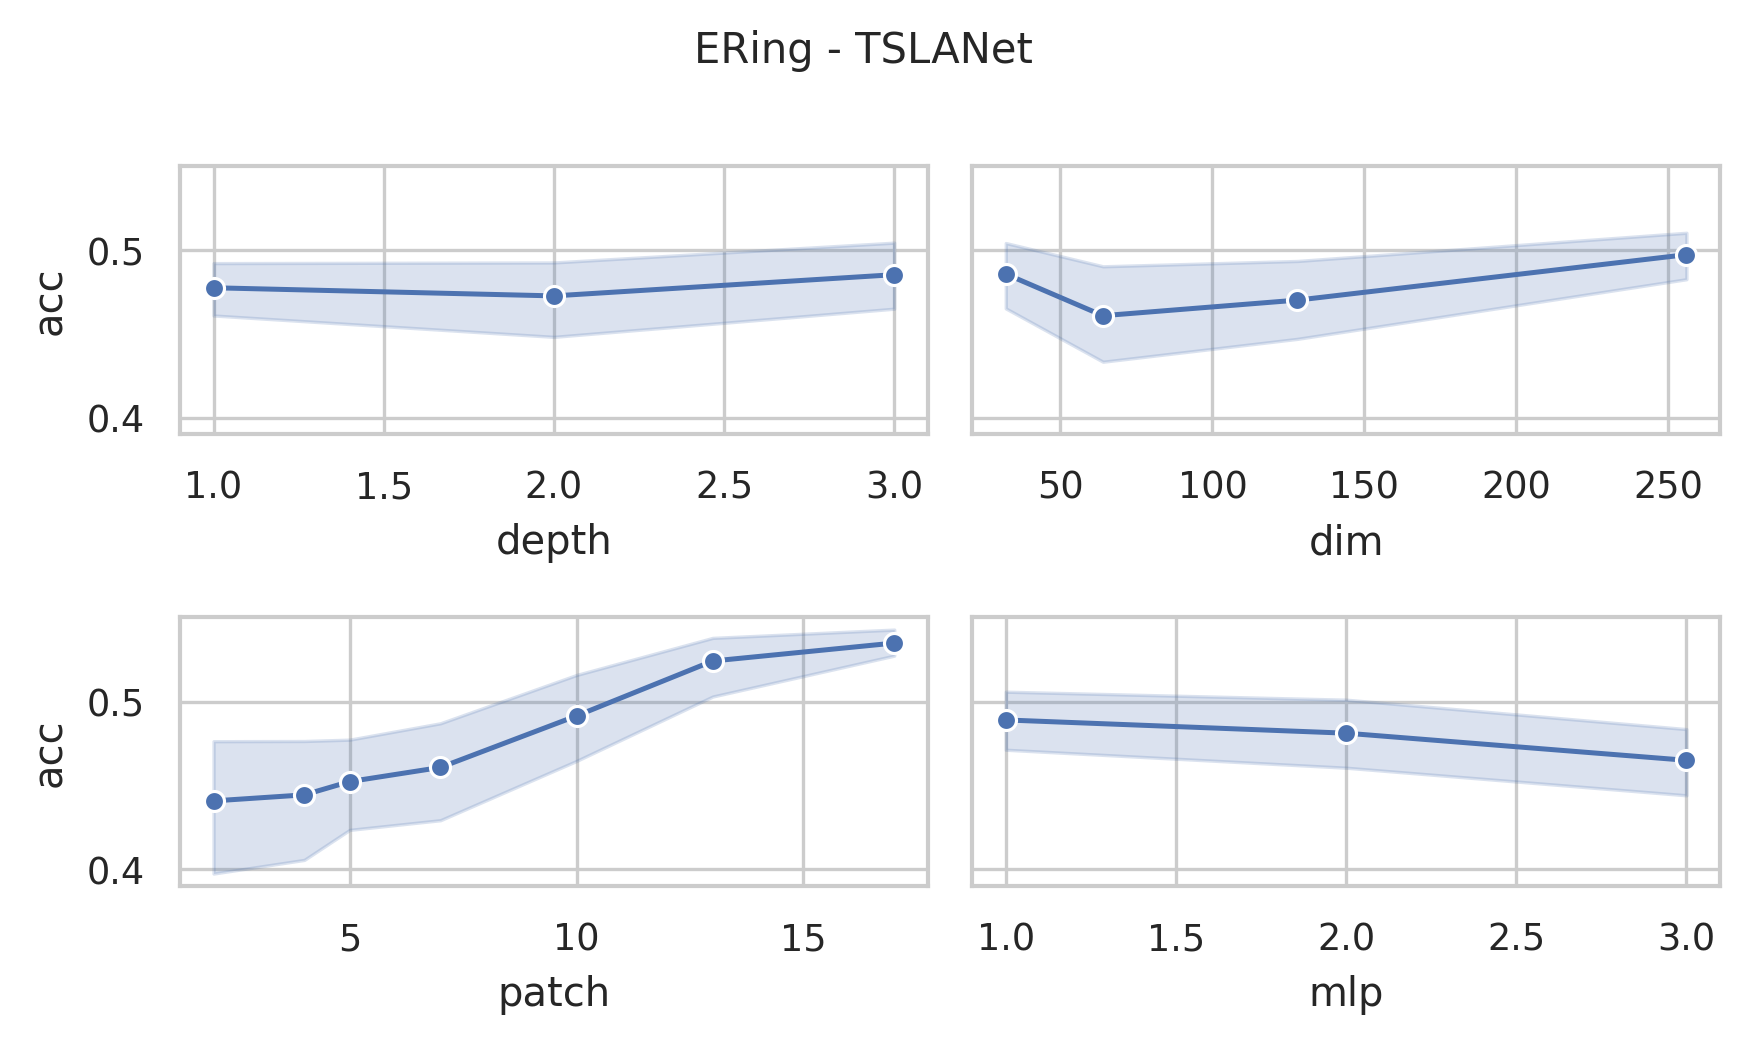

The file beside this chart, header and first rows:
data_name, dim, depth, mask, patch, mlp, ASB, AF, ICB, preTr, acc, acc_val, model_size (KB), log_path
ERing, 256, 3, 0.4, 2, 3.0, True, True, True, True, 0.5407, 0.6667, 34993, ERing_dim256_depth3_mask0.4_patch2_mlp3.…
ERing, 256, 3, 0.4, 4, 3.0, True, True, True, True, 0.5519, 0.6667, 34923, ERing_dim256_depth3_mask0.4_patch4_mlp3.…
ERing, 256, 3, 0.4, 5, 3.0, True, True, True, True, 0.5296, 0.6667, 34930, ERing_dim256_depth3_mask0.4_patch5_mlp3.…
ERing, 256, 3, 0.4, 7, 3.0, True, True, True, True, 0.3926, 0.3333, 34929, ERing_dim256_depth3_mask0.4_patch7_mlp3.…
ERing, 256, 3, 0.4, 10, 3.0, True, True, True, True, 0.5407, 0.5, 34941, ERing_dim256_depth3_mask0.4_patch10_mlp3…
ERing, 256, 3, 0.4, 13, 3.0, True, True, True, True, 0.5444, 0.5, 34968, ERing_dim256_depth3_mask0.4_patch13_mlp3…
ERing, 256, 3, 0.4, 17, 3.0, True, True, True, True, 0.5704, 0.6667, 35014, ERing_dim256_depth3_mask0.4_patch17_mlp3…
ERing, 256, 3, 0.4, 2, 2.0, True, True, True, True, 0.4185, 0.5, 23455, ERing_dim256_depth3_mask0.4_patch2_mlp2.…
ERing, 256, 3, 0.4, 4, 2.0, True, True, True, True, 0.4852, 0.6667, 23385, ERing_dim256_depth3_mask0.4_patch4_mlp2.…
ERing, 256, 3, 0.4, 5, 2.0, True, True, True, True, 0.2963, 0.1667, 23392, ERing_dim256_depth3_mask0.4_patch5_mlp2.…
ERing, 256, 3, 0.4, 7, 2.0, True, True, True, True, 0.5148, 0.6667, 23391, ERing_dim256_depth3_mask0.4_patch7_mlp2.…
ERing, 256, 3, 0.4, 10, 2.0, True, True, True, True, 0.5222, 0.6667, 23403, ERing_dim256_depth3_mask0.4_patch10_mlp2…
ERing, 256, 3, 0.4, 13, 2.0, True, True, True, True, 0.563, 0.6667, 23430, ERing_dim256_depth3_mask0.4_patch13_mlp2…
ERing, 256, 3, 0.4, 17, 2.0, True, True, True, True, 0.5704, 0.5, 23476, ERing_dim256_depth3_mask0.4_patch17_mlp2…
ERing, 256, 3, 0.4, 2, 1.0, True, True, True, True, 0.5111, 0.6667, 11917, ERing_dim256_depth3_mask0.4_patch2_mlp1.…
ERing, 256, 3, 0.4, 4, 1.0, True, True, True, True, 0.5185, 0.5, 11847, ERing_dim256_depth3_mask0.4_patch4_mlp1.…
ERing, 256, 3, 0.4, 5, 1.0, True, True, True, True, 0.5185, 0.6667, 11854, ERing_dim256_depth3_mask0.4_patch5_mlp1.…
ERing, 256, 3, 0.4, 7, 1.0, True, True, True, True, 0.4593, 0.5, 11853, ERing_dim256_depth3_mask0.4_patch7_mlp1.…
ERing, 256, 3, 0.4, 10, 1.0, True, True, True, True, 0.5704, 0.5, 11865, ERing_dim256_depth3_mask0.4_patch10_mlp1…
ERing, 256, 3, 0.4, 13, 1.0, True, True, True, True, 0.5333, 0.5, 11892, ERing_dim256_depth3_mask0.4_patch13_mlp1…
ERing, 256, 3, 0.4, 17, 1.0, True, True, True, True, 0.5111, 0.3333, 11938, ERing_dim256_depth3_mask0.4_patch17_mlp1…
ERing, 128, 3, 0.4, 2, 3.0, True, True, True, True, 0.3926, 0.3333, 8884, ERing_dim128_depth3_mask0.4_patch2_mlp3.…
ERing, 128, 3, 0.4, 4, 3.0, True, True, True, True, 0.1667, 0.1667, 8849, ERing_dim128_depth3_mask0.4_patch4_mlp3.…
ERing, 128, 3, 0.4, 5, 3.0, True, True, True, True, 0.4556, 0.5, 8853, ERing_dim128_depth3_mask0.4_patch5_mlp3.…
ERing, 128, 3, 0.4, 7, 3.0, True, True, True, True, 0.4222, 0.5, 8852, ERing_dim128_depth3_mask0.4_patch7_mlp3.…
ERing, 128, 3, 0.4, 10, 3.0, True, True, True, True, 0.5519, 0.5, 8858, ERing_dim128_depth3_mask0.4_patch10_mlp3…
ERing, 128, 3, 0.4, 13, 3.0, True, True, True, True, 0.5111, 0.5, 8872, ERing_dim128_depth3_mask0.4_patch13_mlp3…
ERing, 128, 3, 0.4, 17, 3.0, True, True, True, True, 0.5222, 0.6667, 8895, ERing_dim128_depth3_mask0.4_patch17_mlp3…
ERing, 128, 3, 0.4, 2, 2.0, True, True, True, True, 0.2333, 0.3333, 5995, ERing_dim128_depth3_mask0.4_patch2_mlp2.…
ERing, 128, 3, 0.4, 4, 2.0, True, True, True, True, 0.463, 0.6667, 5960, ERing_dim128_depth3_mask0.4_patch4_mlp2.…
ERing, 128, 3, 0.4, 5, 2.0, True, True, True, True, 0.5, 0.6667, 5964, ERing_dim128_depth3_mask0.4_patch5_mlp2.…
ERing, 128, 3, 0.4, 7, 2.0, True, True, True, True, 0.5519, 0.6667, 5963, ERing_dim128_depth3_mask0.4_patch7_mlp2.…
ERing, 128, 3, 0.4, 10, 2.0, True, True, True, True, 0.5481, 0.5, 5969, ERing_dim128_depth3_mask0.4_patch10_mlp2…
ERing, 128, 3, 0.4, 13, 2.0, True, True, True, True, 0.5556, 0.6667, 5983, ERing_dim128_depth3_mask0.4_patch13_mlp2…
ERing, 128, 3, 0.4, 17, 2.0, True, True, True, True, 0.5074, 0.5, 6006, ERing_dim128_depth3_mask0.4_patch17_mlp2…
ERing, 128, 3, 0.4, 2, 1.0, True, True, True, True, 0.437, 0.5, 3106, ERing_dim128_depth3_mask0.4_patch2_mlp1.…
ERing, 128, 3, 0.4, 4, 1.0, True, True, True, True, 0.5407, 0.6667, 3071, ERing_dim128_depth3_mask0.4_patch4_mlp1.…
ERing, 128, 3, 0.4, 5, 1.0, True, True, True, True, 0.4815, 0.6667, 3075, ERing_dim128_depth3_mask0.4_patch5_mlp1.…
ERing, 128, 3, 0.4, 7, 1.0, True, True, True, True, 0.5259, 0.6667, 3074, ERing_dim128_depth3_mask0.4_patch7_mlp1.…
ERing, 128, 3, 0.4, 10, 1.0, True, True, True, True, 0.5259, 0.3333, 3080, ERing_dim128_depth3_mask0.4_patch10_mlp1…
ERing, 128, 3, 0.4, 13, 1.0, True, True, True, True, 0.5704, 0.6667, 3094, ERing_dim128_depth3_mask0.4_patch13_mlp1…
ERing, 128, 3, 0.4, 17, 1.0, True, True, True, True, 0.5444, 0.5, 3117, ERing_dim128_depth3_mask0.4_patch17_mlp1…
ERing, 64, 3, 0.4, 2, 3.0, True, True, True, True, 0.1667, 0.1667, 2310, ERing_dim64_depth3_mask0.4_patch2_mlp3.0…
ERing, 64, 3, 0.4, 4, 3.0, True, True, True, True, 0.2556, 0.3333, 2292, ERing_dim64_depth3_mask0.4_patch4_mlp3.0…
ERing, 64, 3, 0.4, 5, 3.0, True, True, True, True, 0.5037, 0.3333, 2294, ERing_dim64_depth3_mask0.4_patch5_mlp3.0…
ERing, 64, 3, 0.4, 7, 3.0, True, True, True, True, 0.5148, 0.6667, 2294, ERing_dim64_depth3_mask0.4_patch7_mlp3.0…
ERing, 64, 3, 0.4, 10, 3.0, True, True, True, True, 0.4963, 0.5, 2297, ERing_dim64_depth3_mask0.4_patch10_mlp3.…
ERing, 64, 3, 0.4, 13, 3.0, True, True, True, True, 0.5444, 0.5, 2303, ERing_dim64_depth3_mask0.4_patch13_mlp3.…
ERing, 64, 3, 0.4, 17, 3.0, True, True, True, True, 0.5667, 0.5, 2315, ERing_dim64_depth3_mask0.4_patch17_mlp3.…
ERing, 64, 3, 0.4, 2, 2.0, True, True, True, True, 0.5, 0.5, 1585, ERing_dim64_depth3_mask0.4_patch2_mlp2.0…
ERing, 64, 3, 0.4, 4, 2.0, True, True, True, True, 0.5407, 0.5, 1568, ERing_dim64_depth3_mask0.4_patch4_mlp2.0…
ERing, 64, 3, 0.4, 5, 2.0, True, True, True, True, 0.3556, 0.5, 1569, ERing_dim64_depth3_mask0.4_patch5_mlp2.0…
ERing, 64, 3, 0.4, 7, 2.0, True, True, True, True, 0.363, 0.5, 1569, ERing_dim64_depth3_mask0.4_patch7_mlp2.0…
ERing, 64, 3, 0.4, 10, 2.0, True, True, True, True, 0.5556, 0.5, 1572, ERing_dim64_depth3_mask0.4_patch10_mlp2.…
ERing, 64, 3, 0.4, 13, 2.0, True, True, True, True, 0.5593, 0.6667, 1579, ERing_dim64_depth3_mask0.4_patch13_mlp2.…
ERing, 64, 3, 0.4, 17, 2.0, True, True, True, True, 0.5037, 0.6667, 1590, ERing_dim64_depth3_mask0.4_patch17_mlp2.…
ERing, 64, 3, 0.4, 2, 1.0, True, True, True, True, 0.5259, 0.6667, 860.6, ERing_dim64_depth3_mask0.4_patch2_mlp1.0…
ERing, 64, 3, 0.4, 4, 1.0, True, True, True, True, 0.4556, 0.5, 843.1, ERing_dim64_depth3_mask0.4_patch4_mlp1.0…
ERing, 64, 3, 0.4, 5, 1.0, True, True, True, True, 0.537, 0.6667, 844.8, ERing_dim64_depth3_mask0.4_patch5_mlp1.0…
ERing, 64, 3, 0.4, 7, 1.0, True, True, True, True, 0.5444, 0.6667, 844.6, ERing_dim64_depth3_mask0.4_patch7_mlp1.0…
... 192 more rows
